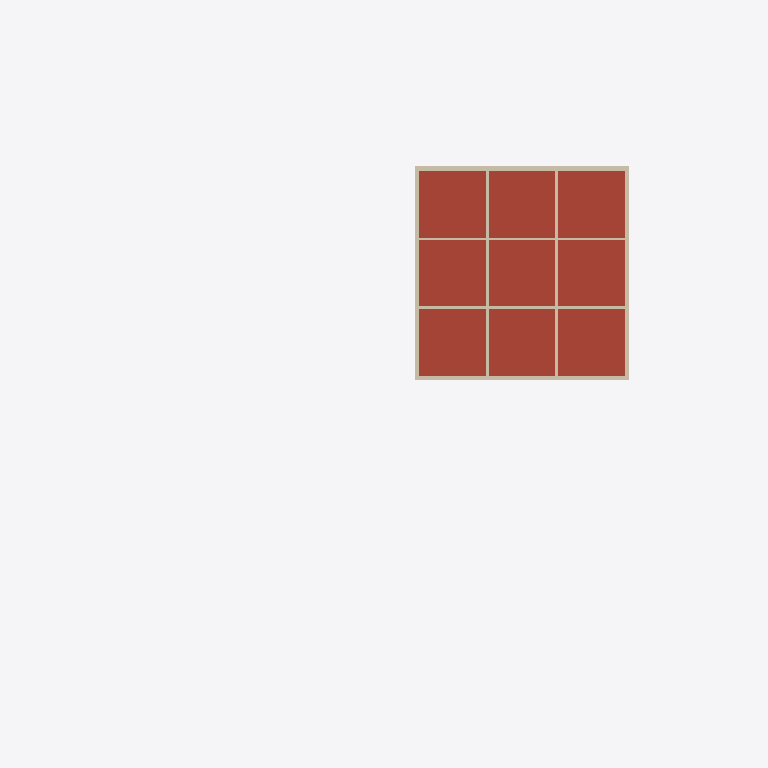
Plan cut of the same IFC building model at storey 'RF' (level 8.30 m, cut at 9.70 m), seen from above with north up, elements coloured by IFC class: 12 walls (beige), 1 roof (red-brown). Cut surfaces are drawn darker.
Extent 62.3 m × 62.0 m × 9.3 m (x, y, z). Storeys (4): FDN at -0.35 m; 1F at 1.50 m; 2F at 4.90 m; RF at 8.30 m. Elements (570): 284 IfcLightFixture, 82 IfcWall, 76 IfcFurniture, 39 IfcDoor, 32 IfcBuildingElementProxy, 21 IfcSlab, 14 IfcWindow, 11 IfcShadingDevice, 5 IfcRailing, 3 IfcStair, 2 IfcSolarDevice, 1 IfcGeographicElement.

HEADER;
FILE_DESCRIPTION(('ViewDefinition [CoordinationView]'),'2;1');
FILE_NAME('','2026-11-25T07:28:29',(''),(''),'IfcOpenShell 0.9.0alpha0-8c614fa','IfcOpenShell 0.9.0alpha0-8c614fa','');
FILE_SCHEMA(('IFC4'));
ENDSEC;
DATA;
#1=IFCPROJECT('3BoKXaKQXBPeFhvaZtvW$m',$,'河沿要（仮称）新築計画','基本計画段階のモデル（v4.32）。実施設計の精度はない。単位 mm。',$,$,$,(#11,#16),#6);
#24=IFCSITE('2uK0Foybn2wemVs3p5wi2q',$,'敷地（八王子市大和田町7丁目）',$,$,#37,#103,'新敷地境界内（寄付地を除く）。標高 TP+109.0m が z=0',$,(35,40,3,828000),(139,20,25,692000),109000.0,$,$);
#28=IFCBUILDING('0qppG0H4D4PRV5ra$m8JRO',$,'河沿要（仮称）',$,$,#48,$,$,$,$,$,$);
#49=IFCBUILDINGSTOREY('3zkN67a9L8gho4G3_TBF$W',$,'FDN',$,$,#58,$,'基礎',$,-350.0);
#59=IFCBUILDINGSTOREY('0N0M1ibKnAdhuPPyKcdJ0E',$,'1F',$,$,#67,$,'1階',$,1500.0);
#68=IFCBUILDINGSTOREY('1bFgUpwQ5Fhx7loJN2PIiP',$,'2F',$,$,#76,$,'2階',$,4900.0);
#77=IFCBUILDINGSTOREY('0CFydnjrnFxvtgPAX7jDCy',$,'RF',$,$,#85,$,'屋上',$,8300.0);
#12113=IFCSLAB('2OpLfGyOn0MO0FoJfmJ25i',$,'S1',$,'床',#12123,#12118,'S1',.ROOF.);
#7685=IFCWALL('0Sst9IUvz3NR22t51_gi3p',$,'RF-X0--125～18375',$,'パラペット',#7696,#7690,'parapet',.PARAPET.);
#7730=IFCWALL('00sYTVTLL3swWLJSByniPP',$,'RF-X18250--125～18375',$,'パラペット',#7740,#7735,'parapet',.PARAPET.);
#7818=IFCWALL('3$iMToAvv0OPosGZXHLZj_',$,'RF-Y18250-125～18125',$,'パラペット',#7828,#7823,'parapet',.PARAPET.);
#6018=IFCWALL('06qkZF5xD8eB2fvKDJ2B11',$,'2F-Y6125-125～18125',$,'RC耐力壁',#6028,#6023,'wall',.SOLIDWALL.);
#6288=IFCWALL('3lVg5D4Wn4mwZvd$R1iSZn',$,'2F-Y12125-125～18125',$,'RC耐力壁',#6298,#6293,'wall',.SOLIDWALL.);
#6560=IFCWALL('1GMbDBjNr9rxePCRvMpRmf',$,'2F-X6125-125～18125',$,'RC耐力壁',#6570,#6565,'wall',.SOLIDWALL.);
#7921=IFCWALL('18uQbdUZn4mxzclspXV$TK',$,'RF-X18435--245～18495',$,'外断熱',#7931,#7926,'insul',.NOTDEFINED.);
#7964=IFCWALL('3faDMm33H4suliWsvr5VWP',$,'RF-Y-185--125～18375',$,'外断熱',#7974,#7969,'insul',.NOTDEFINED.);
#7774=IFCWALL('1I1tFUERD2Wvd3aNrqu4T9',$,'RF-Y0-125～18125',$,'パラペット',#7784,#7779,'parapet',.PARAPET.);
#6817=IFCWALL('3EauhydRnD$e0G13zvEKG5',$,'2F-X12125-125～18125',$,'RC耐力壁',#6827,#6822,'wall',.SOLIDWALL.);
#7878=IFCWALL('2gz2N$tWf84OEynFOwdVDw',$,'RF-X-185--245～18495',$,'外断熱',#7888,#7883,'insul',.NOTDEFINED.);
#8007=IFCWALL('0tU0mZax94LhS55izmamWW',$,'RF-Y18435--125～18375',$,'外断熱',#8017,#8012,'insul',.NOTDEFINED.);
ENDSEC;
